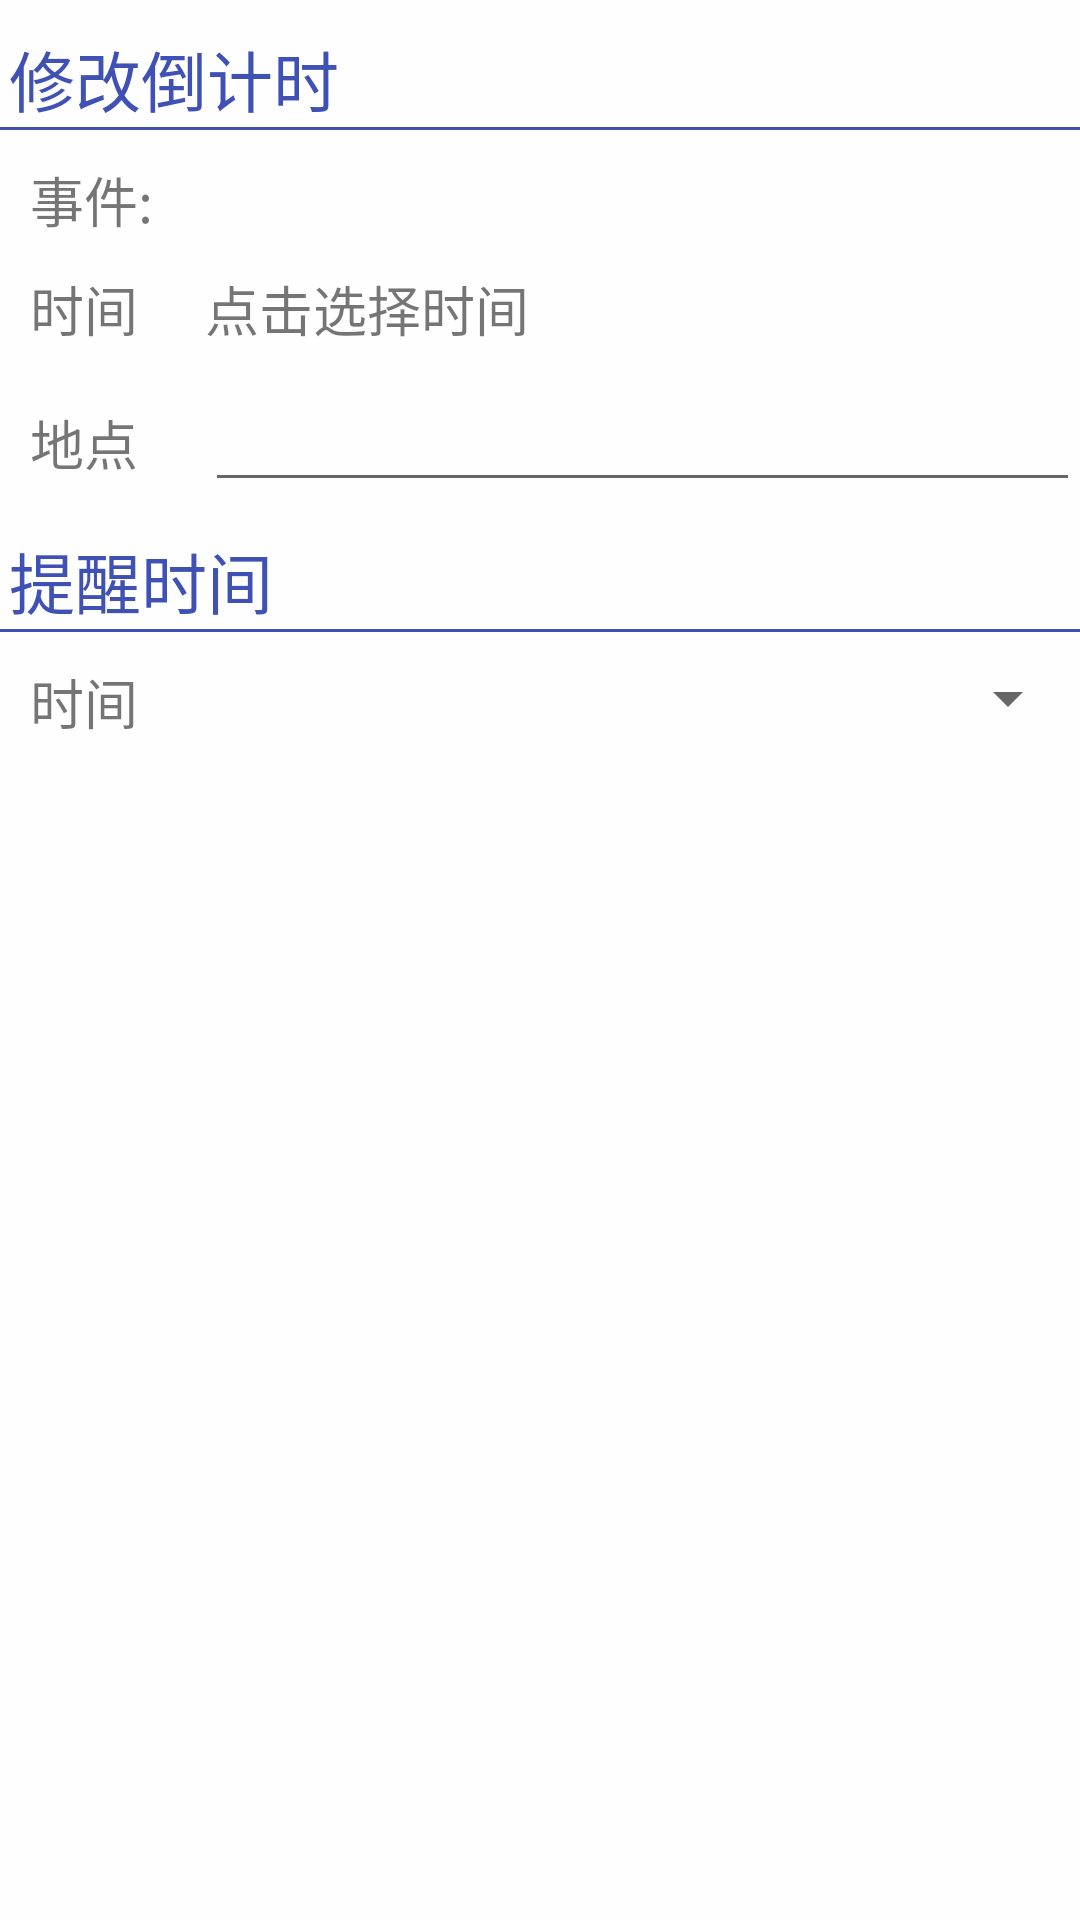

The Android layout XML behind this screen, and the referenced resources:
<!-- AndroidManifest.xml: application theme AppTheme -->
<!-- res/layout/countdown_listview_dialog.xml -->
<?xml version="1.0" encoding="utf-8"?>
<LinearLayout xmlns:android="http://schemas.android.com/apk/res/android"
    android:layout_width="match_parent"
    android:layout_height="match_parent"
    android:background="#DFFF"
    android:orientation="vertical"
    android:id="@+id/edit_countdown_dialog">

    <TextView
        android:layout_width="wrap_content"
        android:layout_height="wrap_content"
        android:layout_marginTop="10dp"
        android:layout_marginLeft="3dp"
        android:textSize="22dp"
        android:textColor="@color/colorPrimary"
        android:text="修改倒计时"
        />

    <View
        android:layout_width="match_parent"
        android:layout_height="1dp"
        android:background="@color/colorPrimary"
        />

    <LinearLayout
        android:layout_width="match_parent"
        android:layout_height="wrap_content"
        android:layout_marginTop="10dp"
        android:layout_marginLeft="10dp"
        >
        <TextView
            android:layout_width="0dp"
            android:layout_height="wrap_content"
            android:layout_weight="1"
            android:maxLines="1"
            android:text="事件:"
            android:textSize="18dp"
            />
        <TextView
            android:id="@+id/edit_countdown_dialog_event"
            android:layout_width="0dp"
            android:layout_height="wrap_content"
            android:layout_weight="5"
            android:textSize="18dp"
            android:maxLines="1"
            />
    </LinearLayout>

    <LinearLayout
        android:layout_width="match_parent"
        android:layout_height="wrap_content"
        android:layout_marginTop="10dp"
        android:layout_marginLeft="10dp"
        >
        <TextView
            android:layout_width="0dp"
            android:layout_height="wrap_content"
            android:layout_weight="1"
            android:maxLines="1"
            android:text="时间"
            android:textSize="18dp"
            />
        <TextView
            android:id="@+id/edit_countdown_dialog_time"
            android:layout_width="0dp"
            android:layout_height="wrap_content"
            android:layout_weight="5"
            android:text="点击选择时间"
            android:textSize="18dp"
            android:clickable="true"
            />
    </LinearLayout>
    <LinearLayout
        android:layout_width="match_parent"
        android:layout_height="wrap_content"
        android:layout_marginTop="10dp"
        android:layout_marginLeft="10dp"
        >
        <TextView
            android:layout_width="0dp"
            android:layout_height="wrap_content"
            android:layout_weight="1"
            android:maxLines="1"
            android:text="地点"
            android:textSize="18dp"
            />
        <EditText
            android:id="@+id/edit_countdown_dialog_address"
            android:layout_width="0dp"
            android:layout_height="wrap_content"
            android:layout_weight="5"
            android:textSize="18dp"
            android:maxLines="1"
            />
    </LinearLayout>

    <TextView
        android:layout_width="match_parent"
        android:layout_height="wrap_content"
        android:layout_marginTop="10dp"
        android:layout_marginLeft="3dp"
        android:textSize="22dp"
        android:textColor="@color/colorPrimary"
        android:text="提醒时间"
        />
    <View
        android:layout_width="match_parent"
        android:layout_height="1dp"
        android:background="@color/colorPrimary"
        />
    <LinearLayout
        android:layout_width="match_parent"
        android:layout_height="wrap_content"
        android:layout_marginTop="10dp"
        android:layout_marginLeft="10dp"
        >
        <TextView
            android:layout_width="0dp"
            android:layout_height="wrap_content"
            android:layout_weight="1"
            android:maxLines="1"
            android:text="时间"
            android:textSize="18dp"
            />
        <Spinner
            android:id="@+id/edit_countdown_dialog_remindertime"
            android:layout_width="0dp"
            android:layout_height="wrap_content"
            android:layout_weight="5"
            android:textSize="28dp"
            />
    </LinearLayout>

</LinearLayout>
<!-- resources referenced by this layout -->
<resources>
  <color name="colorPrimary">#3F51B5</color>
  <style name="AppTheme" parent="Theme.AppCompat.Light.DarkActionBar">
          
          <item name="colorPrimary">@color/colorPrimary</item>
          <item name="colorPrimaryDark">@color/colorPrimaryDark</item>
          <item name="colorAccent">@color/colorAccent</item>
      </style>
  <color name="colorPrimaryDark">#303F9F</color>
  <color name="colorAccent">#FF4081</color>
</resources>
